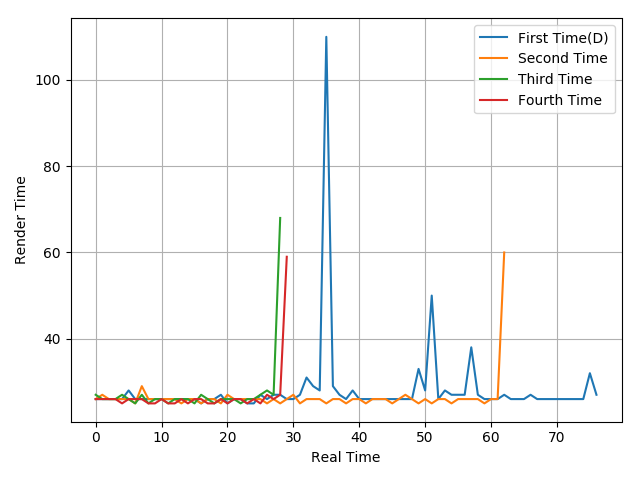

The file beside this chart, header and first rows:
26, 26, 26, 26, 26, 28, 26, 26, 26, 26, 26, 26, 26, 26, 26, 26, 25, 26, 26, 27, 25, 26, 26, 25
26, 27, 26, 26, 26, 26, 25, 29, 26, 26, 26, 26, 26, 25, 26, 26, 25, 26, 26, 25, 27, 26, 26, 26
27, 26, 26, 26, 27, 26, 25, 27, 25, 26, 26, 25, 26, 26, 26, 25, 27, 26, 25, 26, 26, 26, 25, 26
26, 26, 26, 26, 25, 26, 26, 26, 25, 25, 26, 25, 25, 26, 25, 26, 26, 25, 25, 26, 25, 26, 26, 25
